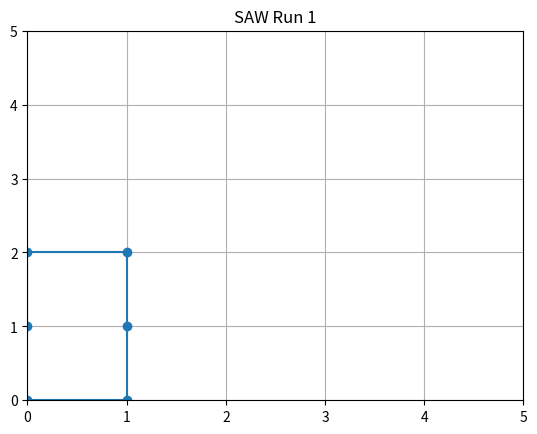
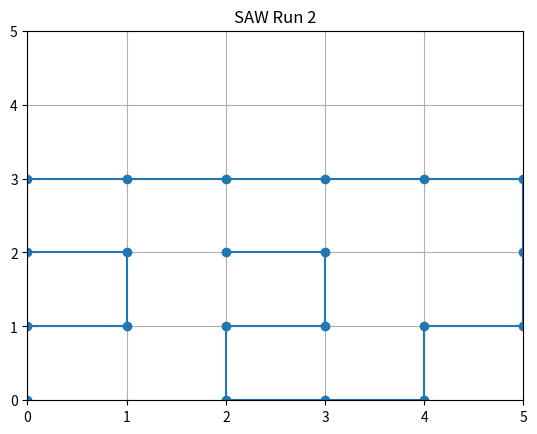
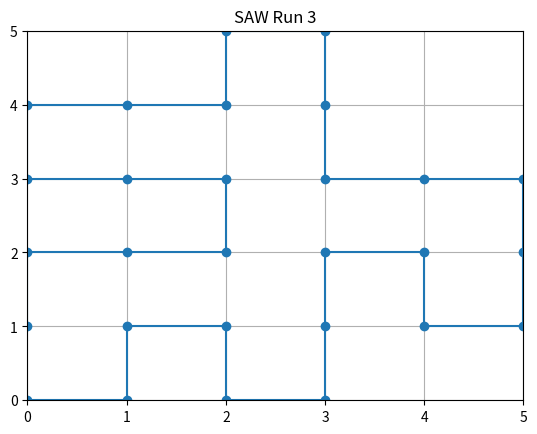
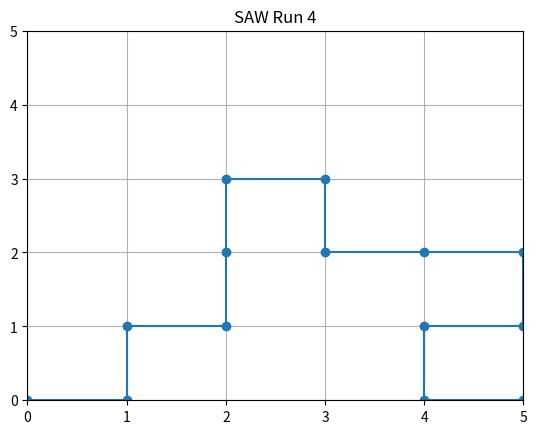
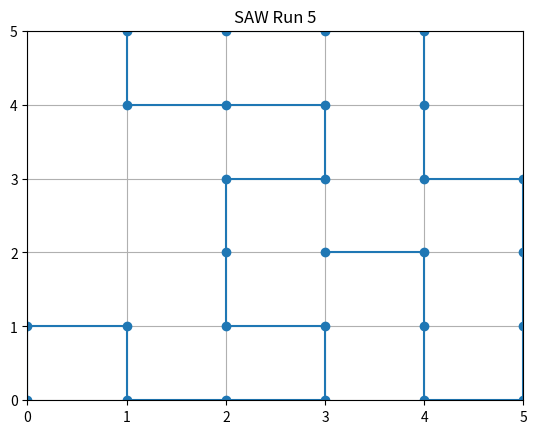
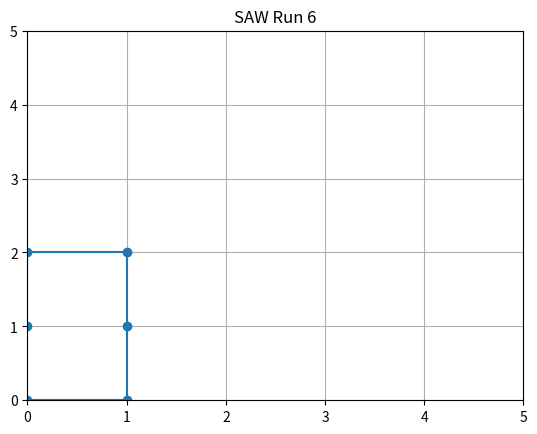
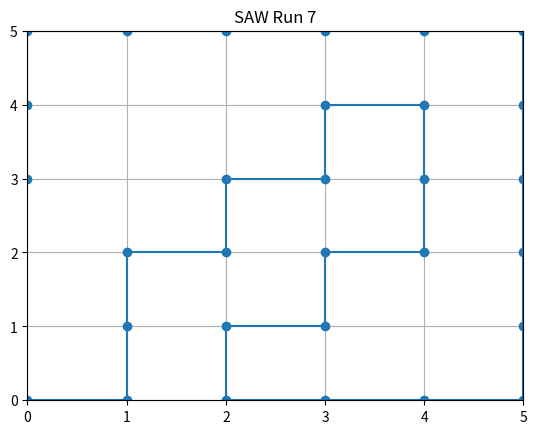
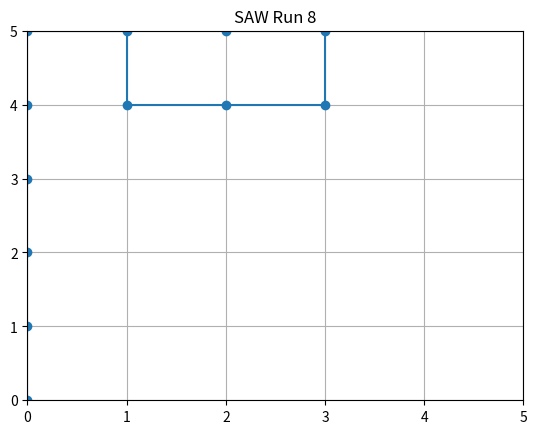
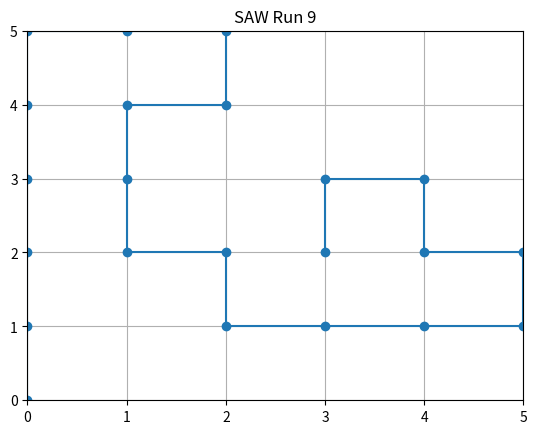
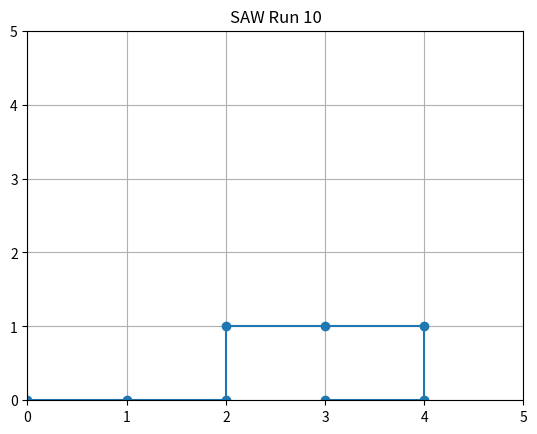
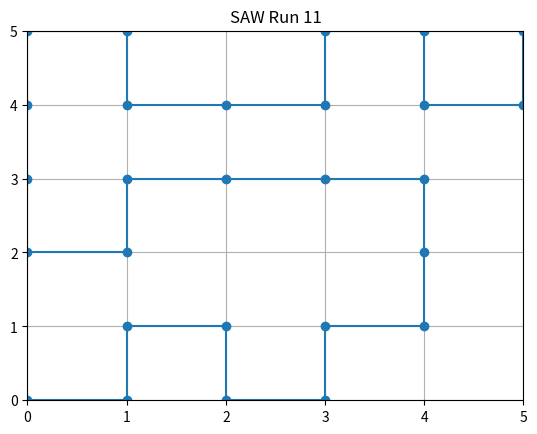
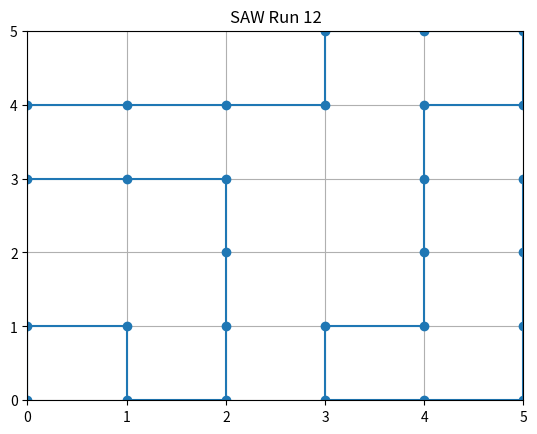
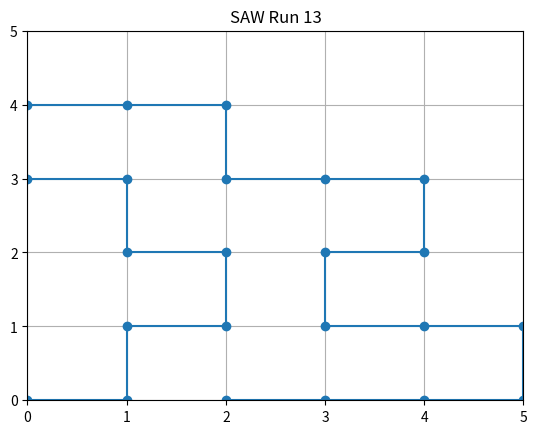
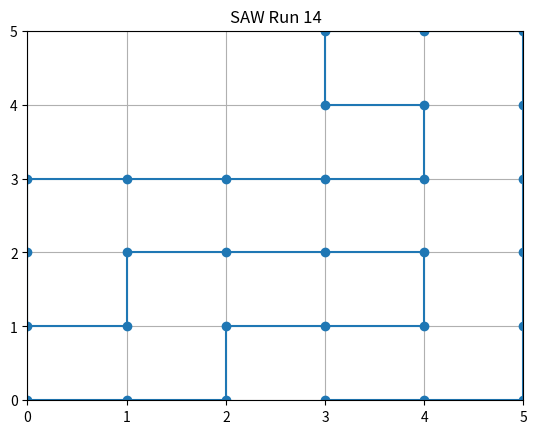
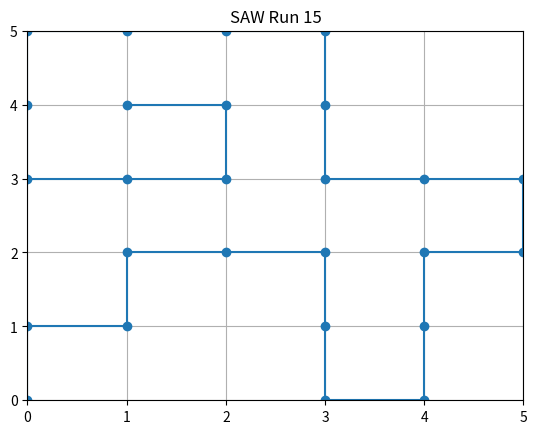
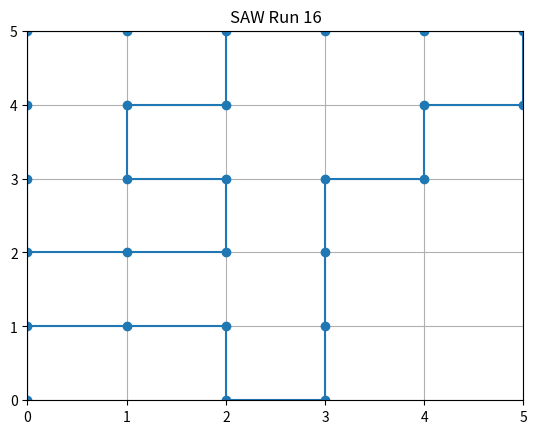

The matplotlib source for these figures, in order:
import random
import os
import numpy as np
import matplotlib.pyplot as plt
import time

# 创建图片存储目录
pic_folder = "pic"
if not os.path.exists(pic_folder):
    os.makedirs(pic_folder)

# 设置最大步数和格子大小
tmax = 30
width = height = 6

# 准备记录时间
times = []

for run in range(20):
    start_time = time.time()
    
    x = [0]
    y = [0]
    coodr = [[x[0], y[0]]]

    for t in range(1, tmax):
        available_dir = []
        if (x[t-1] > 0) and [(x[t-1] - 1), y[t-1]] not in coodr:
            available_dir.append("left")
        if (x[t-1] < width - 1) and [(x[t-1] + 1), y[t-1]] not in coodr:
            available_dir.append("right")
        if (y[t-1] > 0) and [x[t-1], (y[t-1] - 1)] not in coodr:
            available_dir.append("down")
        if (y[t-1] < height - 1) and [x[t-1], (y[t-1] + 1)] not in coodr:
            available_dir.append("up")

        if not available_dir:
            break  # 如果没有可用方向，提前结束

        chosen_dir = random.choice(available_dir)
        if chosen_dir == "left":
            x.append(x[t-1] - 1)
            y.append(y[t-1])
        elif chosen_dir == "right":
            x.append(x[t-1] + 1)
            y.append(y[t-1])
        elif chosen_dir == "down":
            x.append(x[t-1])
            y.append(y[t-1] - 1)
        elif chosen_dir == "up":
            x.append(x[t-1])
            y.append(y[t-1] + 1)
        
        coodr.append([x[t], y[t]])

    # 绘图
    plt.figure()
    plt.plot(x, y, marker='o')
    plt.xlim(0, width - 1)
    plt.ylim(0, height - 1)
    plt.grid(True)
    plt.title(f"SAW Run {run+1}")
    plt.savefig(os.path.join(pic_folder, f"saw_run_{run+1}.png"))
    plt.close()

    # 记录此次运行时间
    end_time = time.time()
    run_time = end_time - start_time
    times.append(run_time)

# 计算平均时间
average_time = sum(times) / len(times)

# 保存时间记录
with open("time.txt", "w") as f:
    f.write("Run times:\n")
    for i, time in enumerate(times, 1):
        f.write(f"Run {i}: {time} seconds\n")
    f.write(f"Average time: {average_time} seconds\n")

# 该脚本将不会打开图片窗口
print(f"All runs completed. Average Runtime: {average_time} seconds")
